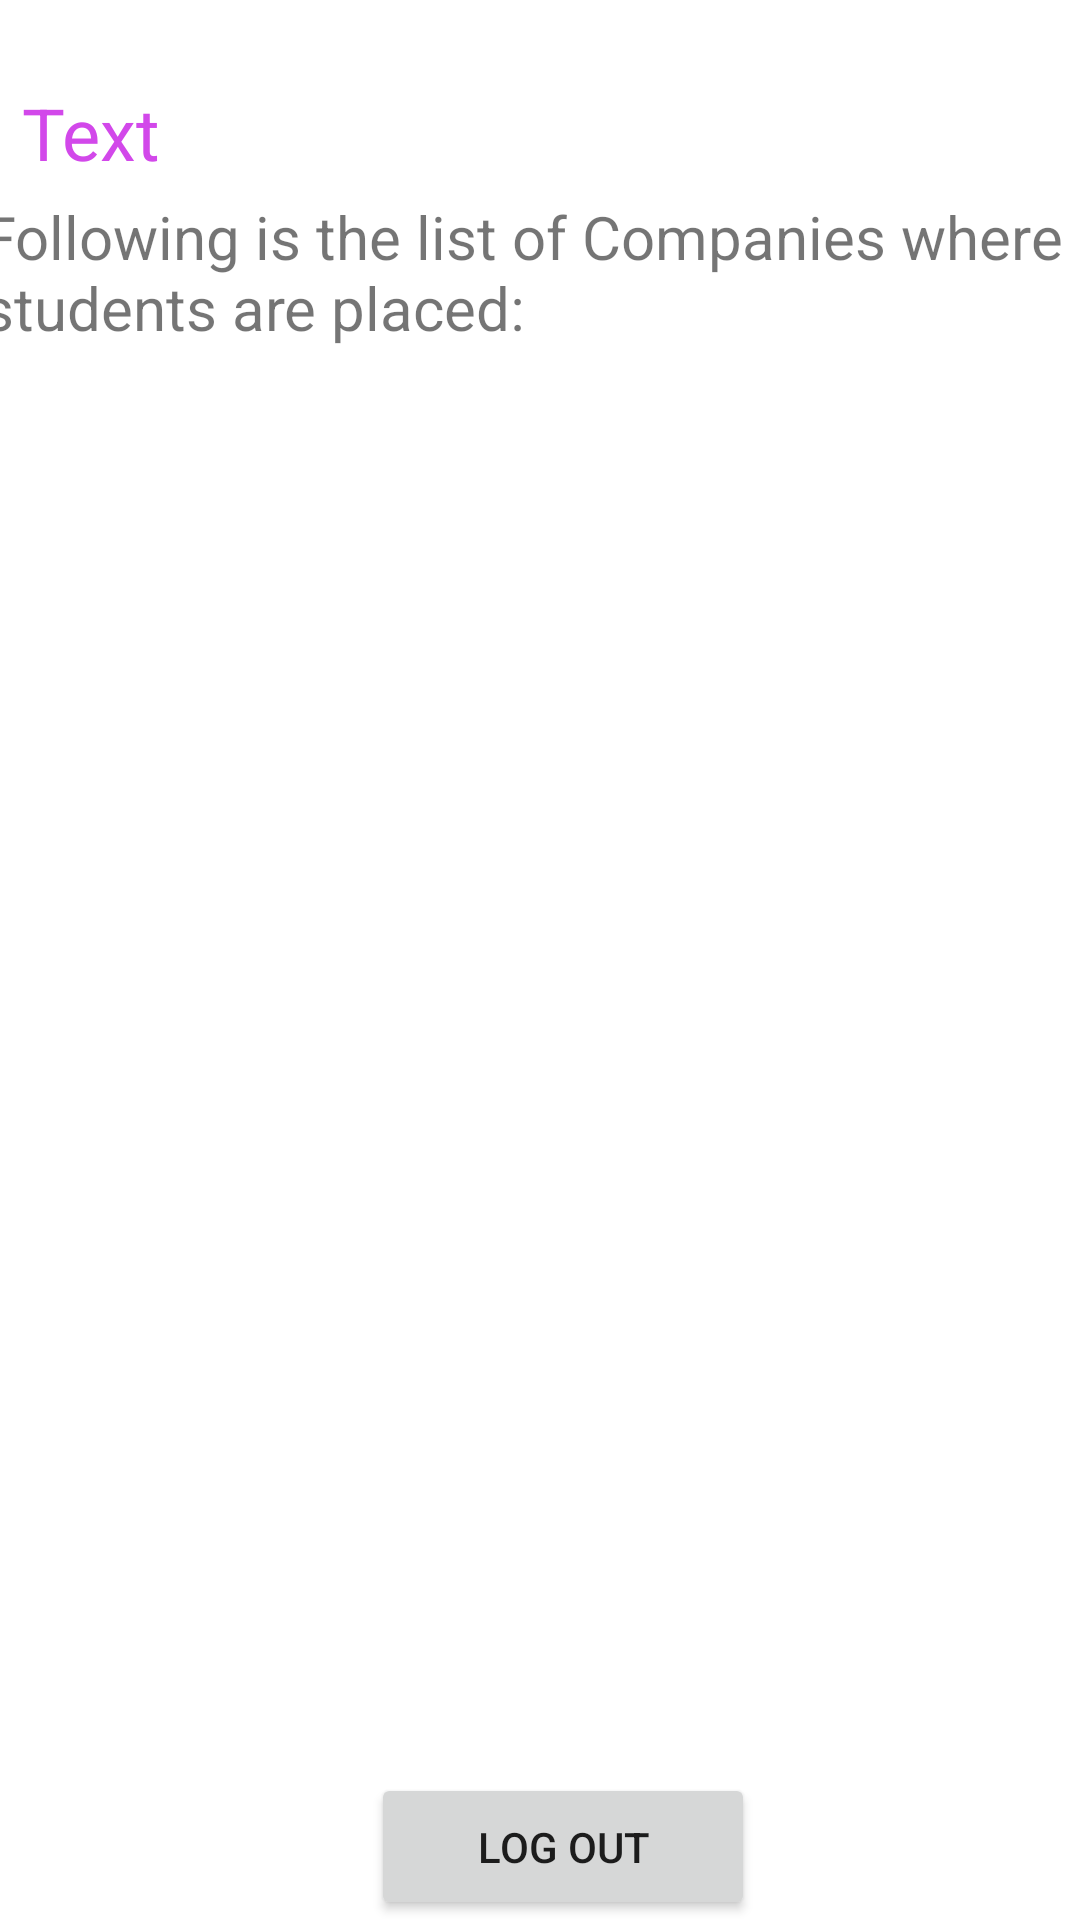

Here is an Android app screen rendered from its layout file. Give the layout XML and the strings, colors and styles it references.
<!-- AndroidManifest.xml: application theme Theme.Placement -->
<!-- res/layout/activity_moderator_profile.xml -->
<?xml version="1.0" encoding="utf-8"?>
<androidx.constraintlayout.widget.ConstraintLayout xmlns:android="http://schemas.android.com/apk/res/android"
    xmlns:app="http://schemas.android.com/apk/res-auto"
    xmlns:tools="http://schemas.android.com/tools"
    android:layout_width="match_parent"
    android:layout_height="match_parent"
    tools:context=".ModeratorProfileActivity">

    <TextView
        android:id="@+id/welcome"
        android:layout_width="317dp"
        android:layout_height="45dp"
        android:layout_marginTop="28dp"
        android:text="Text"
        android:textColor="#D248EA"
        android:textSize="24sp"
        app:layout_constraintBottom_toBottomOf="@+id/button4"
        app:layout_constraintEnd_toEndOf="parent"
        app:layout_constraintHorizontal_bias="0.17"
        app:layout_constraintStart_toStartOf="parent"
        app:layout_constraintTop_toTopOf="parent"
        app:layout_constraintVertical_bias="0.147" />

    <Button
        android:id="@+id/buttonLogoutMod"
        android:layout_width="128dp"
        android:layout_height="49dp"
        android:text="Log Out"
        app:layout_constraintBottom_toBottomOf="parent"
        app:layout_constraintEnd_toEndOf="parent"
        app:layout_constraintHorizontal_bias="0.533"
        app:layout_constraintStart_toStartOf="parent"
        app:layout_constraintTop_toTopOf="parent"
        app:layout_constraintVertical_bias="1.0" />

    <TextView
        android:id="@+id/textView3"
        android:layout_width="374dp"
        android:layout_height="61dp"
        android:text="Following is the list of Companies where students are placed:"
        android:textSize="20sp"
        app:layout_constraintBottom_toBottomOf="parent"
        app:layout_constraintEnd_toEndOf="parent"
        app:layout_constraintHorizontal_bias="0.432"
        app:layout_constraintStart_toStartOf="parent"
        app:layout_constraintTop_toTopOf="parent"
        app:layout_constraintVertical_bias="0.113" />

</androidx.constraintlayout.widget.ConstraintLayout>
<!-- resources referenced by this layout -->
<resources>
  <style name="Theme.Placement" parent="Theme.MaterialComponents.DayNight.DarkActionBar">
          
          <item name="colorPrimary">@color/purple_500</item>
          <item name="colorPrimaryVariant">@color/purple_700</item>
          <item name="colorOnPrimary">@color/white</item>
          
          <item name="colorSecondary">@color/teal_200</item>
          <item name="colorSecondaryVariant">@color/teal_700</item>
          <item name="colorOnSecondary">@color/black</item>
          
          <item name="android:statusBarColor" tools:targetApi="l">?attr/colorPrimaryVariant</item>
          
          <item name="windowActionBar">false</item>
          <item name="windowNoTitle">true</item>
      </style>
  <!-- not gathered from this repository: default colours our renderer supplied (Android Studio template values) -->
  <color name="purple_500">#FF6200EE</color>
  <color name="purple_700">#FF3700B3</color>
  <color name="teal_200">#FF03DAC5</color>
  <color name="teal_700">#FF018786</color>
  <color name="black">#FF000000</color>
  <color name="white">#FFFFFFFF</color>
</resources>
